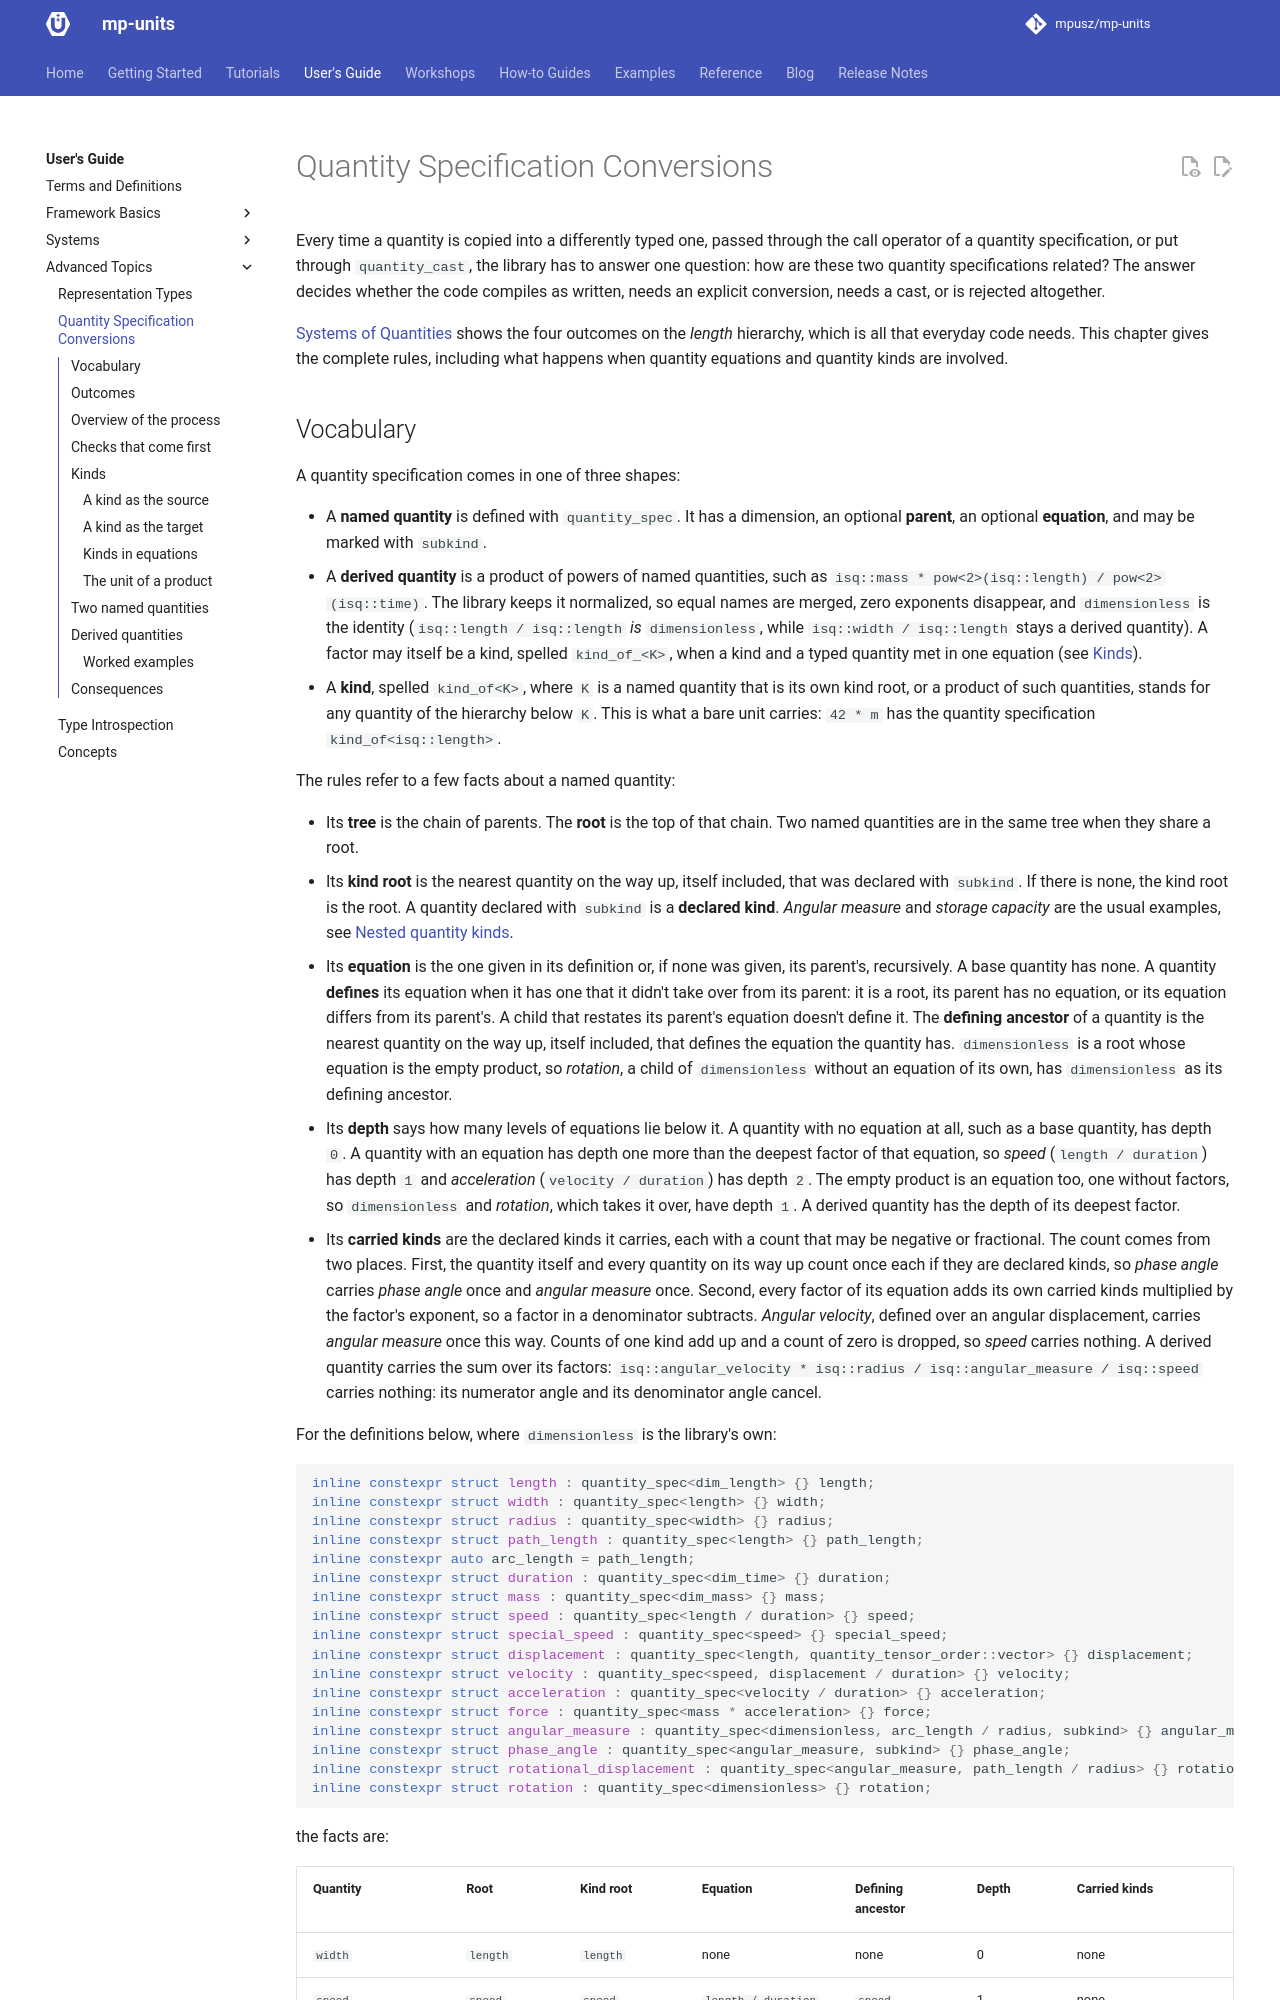

repository: mpusz/mp-units · page: HEAD/users_guide/advanced_topics/quantity_spec_conversions/index.html · generator: mkdocs

# Quantity Specification Conversions

Every time a quantity is copied into a differently typed one, passed through the call
operator of a quantity specification, or put through `quantity_cast`, the library has to
answer one question: how are these two quantity specifications related? The answer decides
whether the code compiles as written, needs an explicit conversion, needs a cast, or is
rejected altogether.

[Systems of Quantities](../framework_basics/systems_of_quantities.md#converting-between-quantities)
shows the four outcomes on the _length_ hierarchy, which is all that everyday code needs.
This chapter gives the complete rules, including what happens when quantity equations and
quantity kinds are involved.
